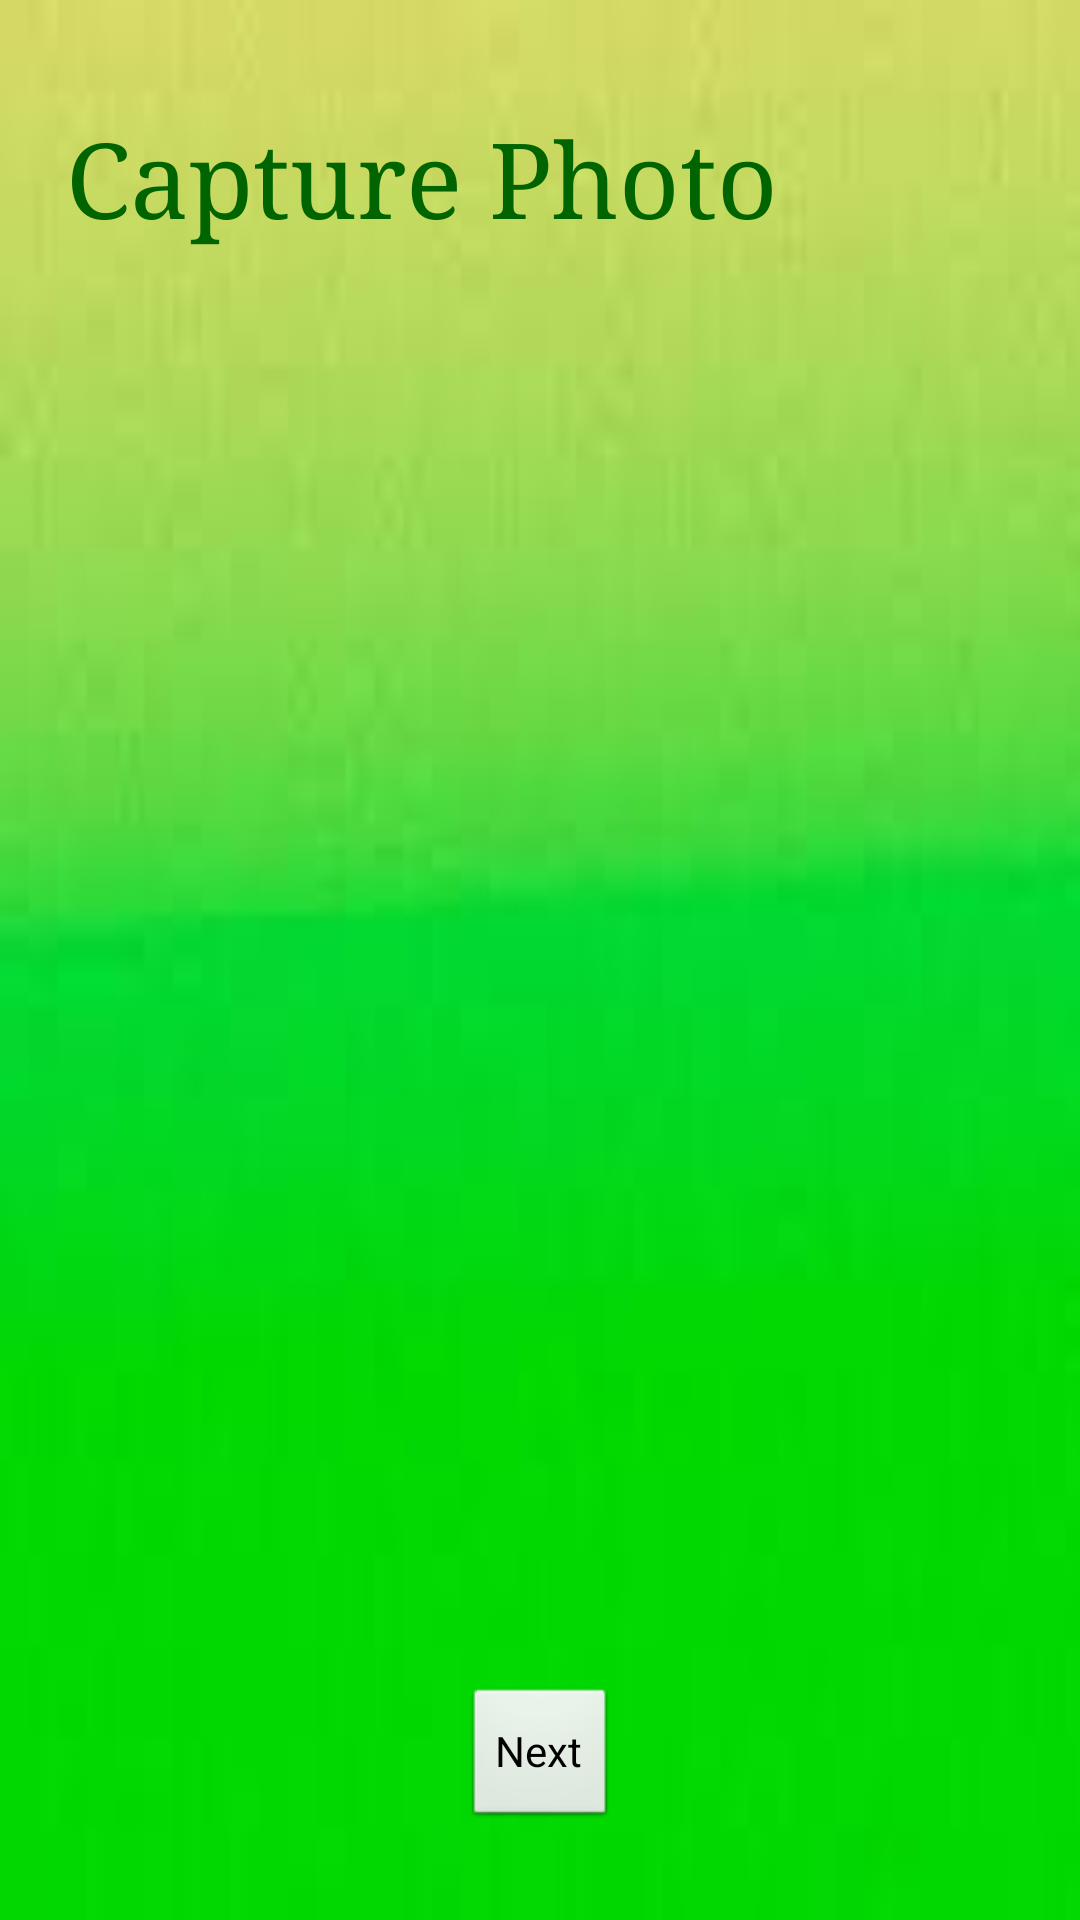

The Android layout XML behind this screen, and the referenced resources:
<!-- AndroidManifest.xml: application theme AppTheme -->
<!-- res/layout/activity_activity2.xml -->
<RelativeLayout xmlns:android="http://schemas.android.com/apk/res/android"
    xmlns:tools="http://schemas.android.com/tools"
    android:layout_width="match_parent"
    android:layout_height="match_parent"
    tools:context=".Activity2" 
    android:background="@drawable/a6"
    >

    <TextView
        android:id="@+id/textView1"
        android:layout_width="wrap_content"
        android:layout_height="wrap_content"
        android:layout_alignParentLeft="true"
        android:layout_alignParentTop="true"
        android:layout_marginLeft="22dp"
        android:layout_marginTop="36dp"
        android:fontFamily="times new roman"
        android:text="Capture Photo"
        android:textAppearance="?android:attr/textAppearanceLarge"
        android:textColor="#006400"
        android:textSize="35dp" />

    <Button
        android:id="@+id/button1"
        android:layout_width="wrap_content"
        android:layout_height="wrap_content"
        android:layout_alignParentBottom="true"
        android:layout_centerHorizontal="true"
        android:layout_marginBottom="30dp"
        android:text="Next" 
        android:onClick="click1"
        />
    
</RelativeLayout>
<!-- resources referenced by this layout -->
<resources>
  <!-- drawable a6: jpg bitmap (drawable-hdpi, 1612 bytes) -->
  <style name="AppTheme" parent="AppBaseTheme">
          
      </style>
  <style name="AppBaseTheme" parent="android:Theme.Light">
          
      </style>
</resources>
